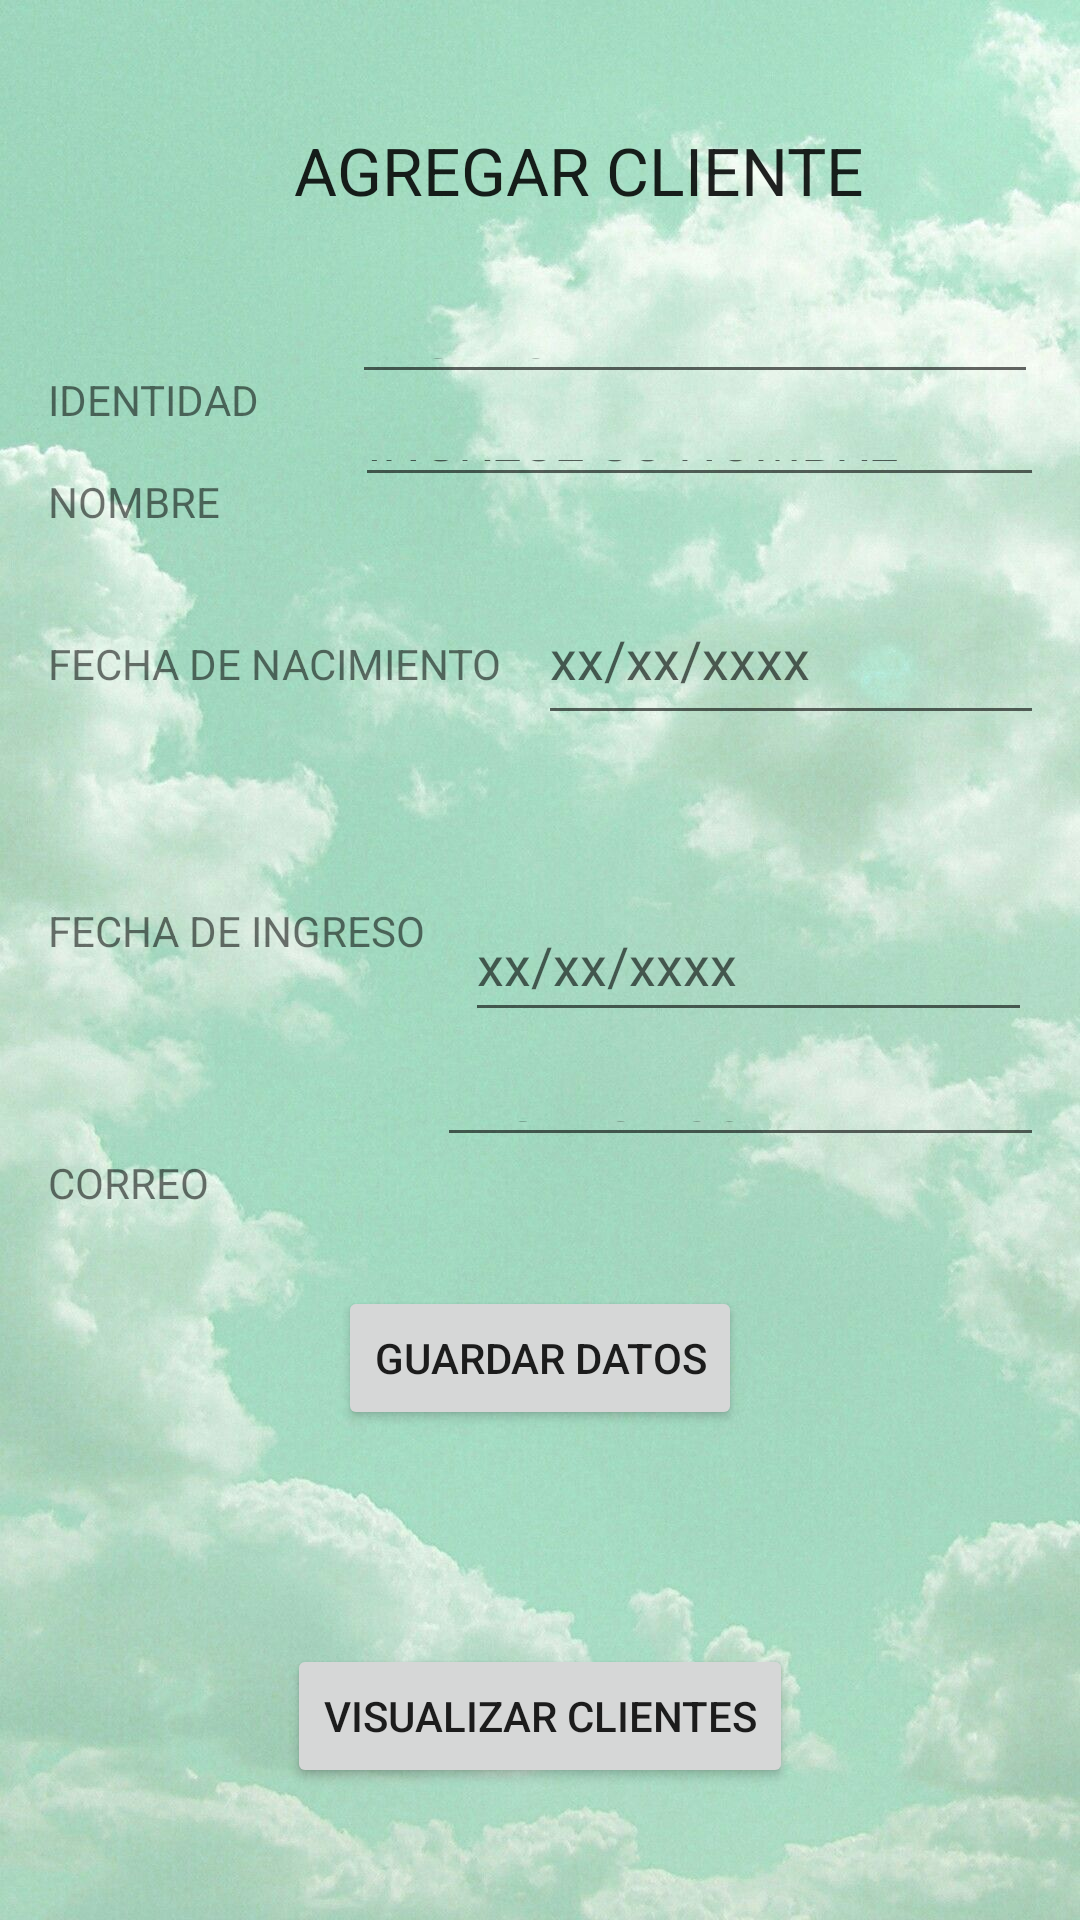

Android layout source for this screen:
<!-- AndroidManifest.xml: application theme Theme.PDM_2021_III_P1_PROYECTO -->
<!-- res/layout/activity_agrega_cliente.xml -->
<?xml version="1.0" encoding="utf-8"?>
<androidx.constraintlayout.widget.ConstraintLayout xmlns:android="http://schemas.android.com/apk/res/android"
    xmlns:app="http://schemas.android.com/apk/res-auto"
    xmlns:tools="http://schemas.android.com/tools"
    android:layout_width="match_parent"
    android:layout_height="match_parent"
    android:background="@drawable/fondoa"
    tools:context=".AgregaClienteActivity">

    <TextView
        android:id="@+id/textView"
        android:layout_width="wrap_content"
        android:layout_height="wrap_content"
        android:layout_marginStart="98dp"
        android:layout_marginTop="42dp"
        android:layout_marginBottom="38dp"
        android:text="AGREGAR CLIENTE"
        android:textAppearance="@style/TextAppearance.AppCompat.Large"
        app:layout_constraintBottom_toTopOf="@+id/txtIdentidad"
        app:layout_constraintStart_toStartOf="parent"
        app:layout_constraintTop_toTopOf="parent" />

    <TextView
        android:id="@+id/textView3"
        android:layout_width="wrap_content"
        android:layout_height="wrap_content"
        android:layout_marginStart="16dp"
        android:layout_marginEnd="31dp"
        android:text="IDENTIDAD"
        app:layout_constraintBaseline_toBaselineOf="@+id/txtIdentidad"
        app:layout_constraintEnd_toStartOf="@+id/txtIdentidad"
        app:layout_constraintStart_toStartOf="parent" />

    <EditText
        android:id="@+id/txtIdentidad"
        android:layout_width="0dp"
        android:layout_height="0dp"
        android:layout_marginEnd="14dp"
        android:layout_marginBottom="12dp"
        android:ems="10"
        android:hint="INGRESE N° IDENTIDAD"
        android:inputType="number"
        app:layout_constraintBottom_toTopOf="@+id/txtNombre"
        app:layout_constraintEnd_toEndOf="parent"
        app:layout_constraintStart_toEndOf="@+id/textView3"
        app:layout_constraintTop_toBottomOf="@+id/textView" />

    <TextView
        android:id="@+id/textView5"
        android:layout_width="wrap_content"
        android:layout_height="wrap_content"
        android:layout_marginStart="16dp"
        android:layout_marginEnd="45dp"
        android:text="NOMBRE"
        app:layout_constraintBaseline_toBaselineOf="@+id/txtNombre"
        app:layout_constraintEnd_toStartOf="@+id/txtNombre"
        app:layout_constraintStart_toStartOf="parent" />

    <EditText
        android:id="@+id/txtNombre"
        android:layout_width="0dp"
        android:layout_height="0dp"
        android:layout_marginEnd="12dp"
        android:layout_marginBottom="46dp"
        android:ems="10"
        android:hint="INGRESE SU NOMBRE"
        android:inputType="textPersonName"
        app:layout_constraintBottom_toTopOf="@+id/textView6"
        app:layout_constraintEnd_toEndOf="parent"
        app:layout_constraintStart_toEndOf="@+id/textView5"
        app:layout_constraintTop_toBottomOf="@+id/txtIdentidad" />

    <TextView
        android:id="@+id/textView6"
        android:layout_width="wrap_content"
        android:layout_height="wrap_content"
        android:layout_marginStart="16dp"
        android:layout_marginEnd="12dp"
        android:layout_marginBottom="70dp"
        android:text="FECHA DE NACIMIENTO"
        app:layout_constraintBottom_toTopOf="@+id/textView7"
        app:layout_constraintEnd_toStartOf="@+id/txtNacimiento"
        app:layout_constraintStart_toStartOf="parent"
        app:layout_constraintTop_toBottomOf="@+id/txtNombre" />

    <TextView
        android:id="@+id/textView7"
        android:layout_width="wrap_content"
        android:layout_height="wrap_content"
        android:layout_marginStart="16dp"
        android:layout_marginEnd="13dp"
        android:layout_marginBottom="44dp"
        android:text="FECHA DE INGRESO"
        app:layout_constraintBottom_toTopOf="@+id/txtCorreo"
        app:layout_constraintEnd_toStartOf="@+id/txtIngreso"
        app:layout_constraintStart_toStartOf="parent"
        app:layout_constraintTop_toBottomOf="@+id/textView6" />

    <TextView
        android:id="@+id/textView8"
        android:layout_width="wrap_content"
        android:layout_height="wrap_content"
        android:layout_marginStart="16dp"
        android:layout_marginTop="65dp"
        android:layout_marginEnd="76dp"
        android:text="CORREO"
        app:layout_constraintEnd_toStartOf="@+id/txtCorreo"
        app:layout_constraintStart_toStartOf="parent"
        app:layout_constraintTop_toBottomOf="@+id/textView7" />

    <EditText
        android:id="@+id/txtCorreo"
        android:layout_width="0dp"
        android:layout_height="0dp"
        android:layout_marginEnd="12dp"
        android:layout_marginBottom="43dp"
        android:ems="10"
        android:hint="INGRESE SU EMAIL"
        android:inputType="textEmailAddress"
        app:layout_constraintBottom_toTopOf="@+id/btnGuardarCliente"
        app:layout_constraintEnd_toEndOf="parent"
        app:layout_constraintStart_toEndOf="@+id/textView8"
        app:layout_constraintTop_toBottomOf="@+id/textView7" />

    <Button
        android:id="@+id/btnGuardarCliente"
        android:layout_width="wrap_content"
        android:layout_height="wrap_content"
        android:layout_marginBottom="13dp"
        android:text="GUARDAR DATOS"
        app:layout_constraintBottom_toTopOf="@+id/txvEstadocliente"
        app:layout_constraintEnd_toStartOf="@+id/txvEstadocliente"
        app:layout_constraintStart_toStartOf="@+id/txvEstadocliente"
        app:layout_constraintTop_toBottomOf="@+id/txtCorreo" />

    <EditText
        android:id="@+id/txtNacimiento"
        android:layout_width="0dp"
        android:layout_height="54dp"
        android:layout_marginEnd="12dp"
        android:ems="10"
        android:hint="xx/xx/xxxx"
        android:inputType="date"
        app:layout_constraintBaseline_toBaselineOf="@+id/textView6"
        app:layout_constraintEnd_toEndOf="parent"
        app:layout_constraintStart_toEndOf="@+id/textView6" />

    <EditText
        android:id="@+id/txtIngreso"
        android:layout_width="0dp"
        android:layout_height="48dp"
        android:layout_marginEnd="16dp"
        android:ems="10"
        android:hint="xx/xx/xxxx"
        android:inputType="date"
        app:layout_constraintBottom_toBottomOf="parent"
        app:layout_constraintEnd_toEndOf="parent"
        app:layout_constraintStart_toEndOf="@+id/textView7"
        app:layout_constraintTop_toTopOf="parent" />

    <TextView
        android:id="@+id/txvEstadocliente"
        android:layout_width="wrap_content"
        android:layout_height="wrap_content"
        android:layout_marginBottom="34dp"
        android:textAppearance="@style/TextAppearance.AppCompat.Medium"
        app:layout_constraintBottom_toTopOf="@+id/btnVisualizarClientes"
        app:layout_constraintEnd_toEndOf="parent"
        app:layout_constraintStart_toStartOf="parent"
        app:layout_constraintTop_toBottomOf="@+id/btnGuardarCliente" />

    <Button
        android:id="@+id/btnVisualizarClientes"
        android:layout_width="wrap_content"
        android:layout_height="wrap_content"
        android:layout_marginBottom="44dp"
        android:text="visualizar clientes"
        app:layout_constraintBottom_toBottomOf="parent"
        app:layout_constraintEnd_toStartOf="@+id/txvEstadocliente"
        app:layout_constraintStart_toStartOf="@+id/txvEstadocliente"
        app:layout_constraintTop_toBottomOf="@+id/txvEstadocliente" />

</androidx.constraintlayout.widget.ConstraintLayout>
<!-- resources referenced by this layout -->
<resources>
  <!-- drawable fondoa: jpg bitmap (drawable-v24, 158069 bytes) -->
  <style name="Theme.PDM_2021_III_P1_PROYECTO" parent="Theme.MaterialComponents.DayNight.DarkActionBar">
          
          <item name="colorPrimary">@color/purple_500</item>
          <item name="colorPrimaryVariant">@color/purple_700</item>
          <item name="colorOnPrimary">@color/white</item>
          
          <item name="colorSecondary">@color/teal_200</item>
          <item name="colorSecondaryVariant">@color/teal_700</item>
          <item name="colorOnSecondary">@color/black</item>
          
          <item name="android:statusBarColor" tools:targetApi="l">?attr/colorPrimaryVariant</item>
          
      </style>
  <!-- not gathered from this repository: default colours our renderer supplied (Android Studio template values) -->
  <color name="purple_500">#FF6200EE</color>
  <color name="purple_700">#FF3700B3</color>
  <color name="teal_200">#FF03DAC5</color>
  <color name="teal_700">#FF018786</color>
  <color name="black">#FF000000</color>
  <color name="white">#FFFFFFFF</color>
</resources>
